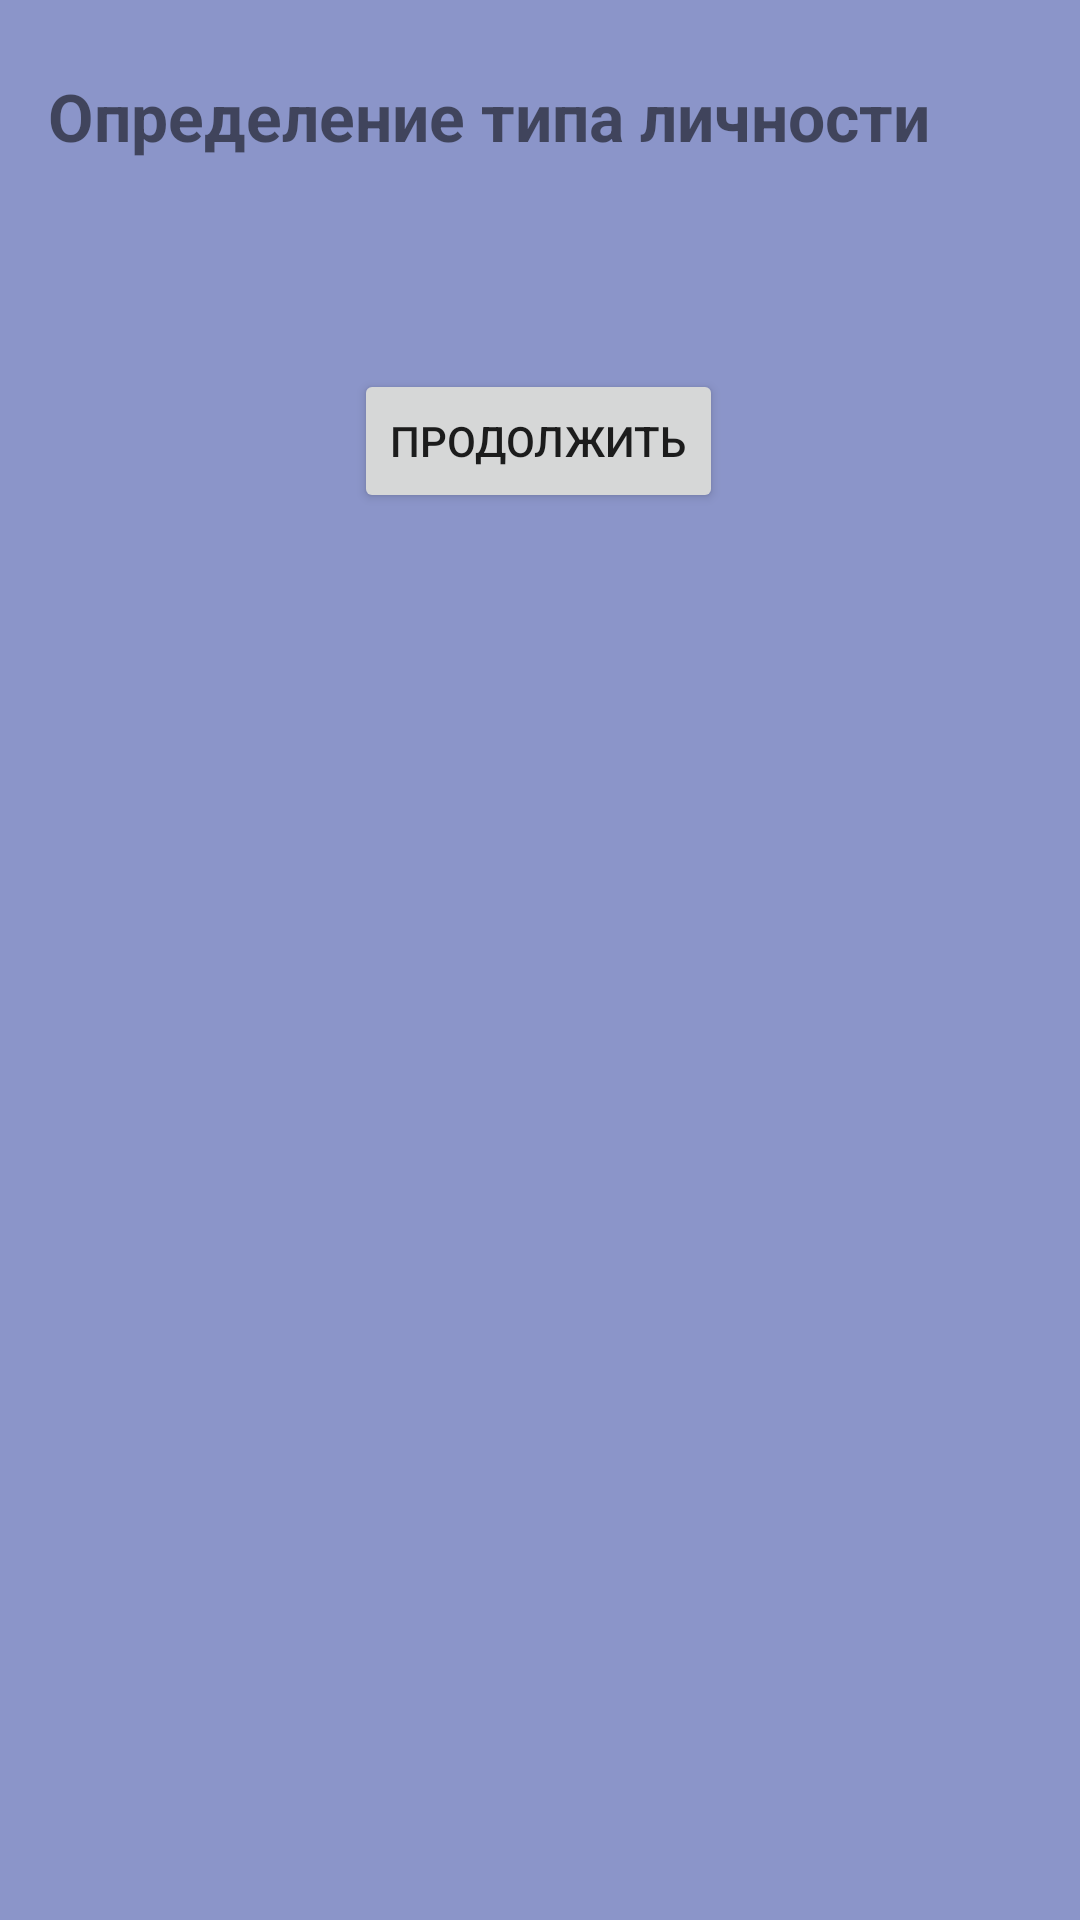

Produce the Android XML layout that renders to this screen, including the resource entries it uses.
<!-- AndroidManifest.xml: application theme Theme.Cursovoi_test -->
<!-- res/layout/fragment_question.xml -->
<?xml version="1.0" encoding="utf-8"?>
<androidx.constraintlayout.widget.ConstraintLayout xmlns:android="http://schemas.android.com/apk/res/android"
    android:layout_width="match_parent"
    android:layout_height="match_parent"
    xmlns:app="http://schemas.android.com/apk/res-auto"


    android:background="@color/button_color1"
    android:text="@string/t1"
    android:padding="16dp">

    <TextView
        android:id="@+id/questionTextView"


        android:layout_width="351dp"
        android:layout_height="63dp"
        android:layout_marginTop="8dp"
        android:text="@string/t1"
        android:textSize="22sp"

        android:textStyle="bold"

        app:layout_constraintEnd_toEndOf="parent"
        app:layout_constraintHorizontal_bias="0.0"
        app:layout_constraintStart_toStartOf="parent"
        app:layout_constraintTop_toTopOf="parent" />

    <RadioGroup
        android:id="@+id/radioGroup"
        android:layout_width="0dp"
        android:layout_height="wrap_content"
        android:layout_marginTop="4dp"

        app:layout_constraintEnd_toEndOf="parent"
        app:layout_constraintHorizontal_bias="0.0"
        app:layout_constraintStart_toStartOf="parent"
        app:layout_constraintTop_toBottomOf="@id/questionTextView" />

    <Button
        android:id="@+id/continueButton"
        android:layout_width="wrap_content"
        android:layout_height="wrap_content"
        android:layout_marginTop="32dp"
        android:text="Продолжить"
        app:layout_constraintEnd_toEndOf="parent"
        app:layout_constraintHorizontal_bias="0.497"
        app:layout_constraintStart_toStartOf="parent"
        app:layout_constraintTop_toBottomOf="@id/radioGroup" />

</androidx.constraintlayout.widget.ConstraintLayout>
<!-- resources referenced by this layout -->
<resources>
  <color name="button_color1">#8b95c9</color>
  <string name="t1">Определение типа личности</string>
  <style name="Theme.Cursovoi_test" parent="Theme.MaterialComponents.DayNight.DarkActionBar">
          
          <item name="colorPrimary">@color/purple_500</item>
          <item name="colorPrimaryVariant">@color/purple_700</item>
          <item name="colorOnPrimary">@color/white</item>
          
          <item name="colorSecondary">@color/teal_200</item>
          <item name="colorSecondaryVariant">@color/teal_700</item>
          <item name="colorOnSecondary">@color/black</item>
          
          <item name="android:statusBarColor">?attr/colorPrimaryVariant</item>
          
      </style>
  <color name="purple_500">#FF6200EE</color>
  <color name="purple_700">#FF3700B3</color>
  <color name="white">#FFFFFF</color>
  <color name="teal_200">#FF03DAC5</color>
  <color name="teal_700">#FF018786</color>
  <color name="black">#000000</color>
</resources>
